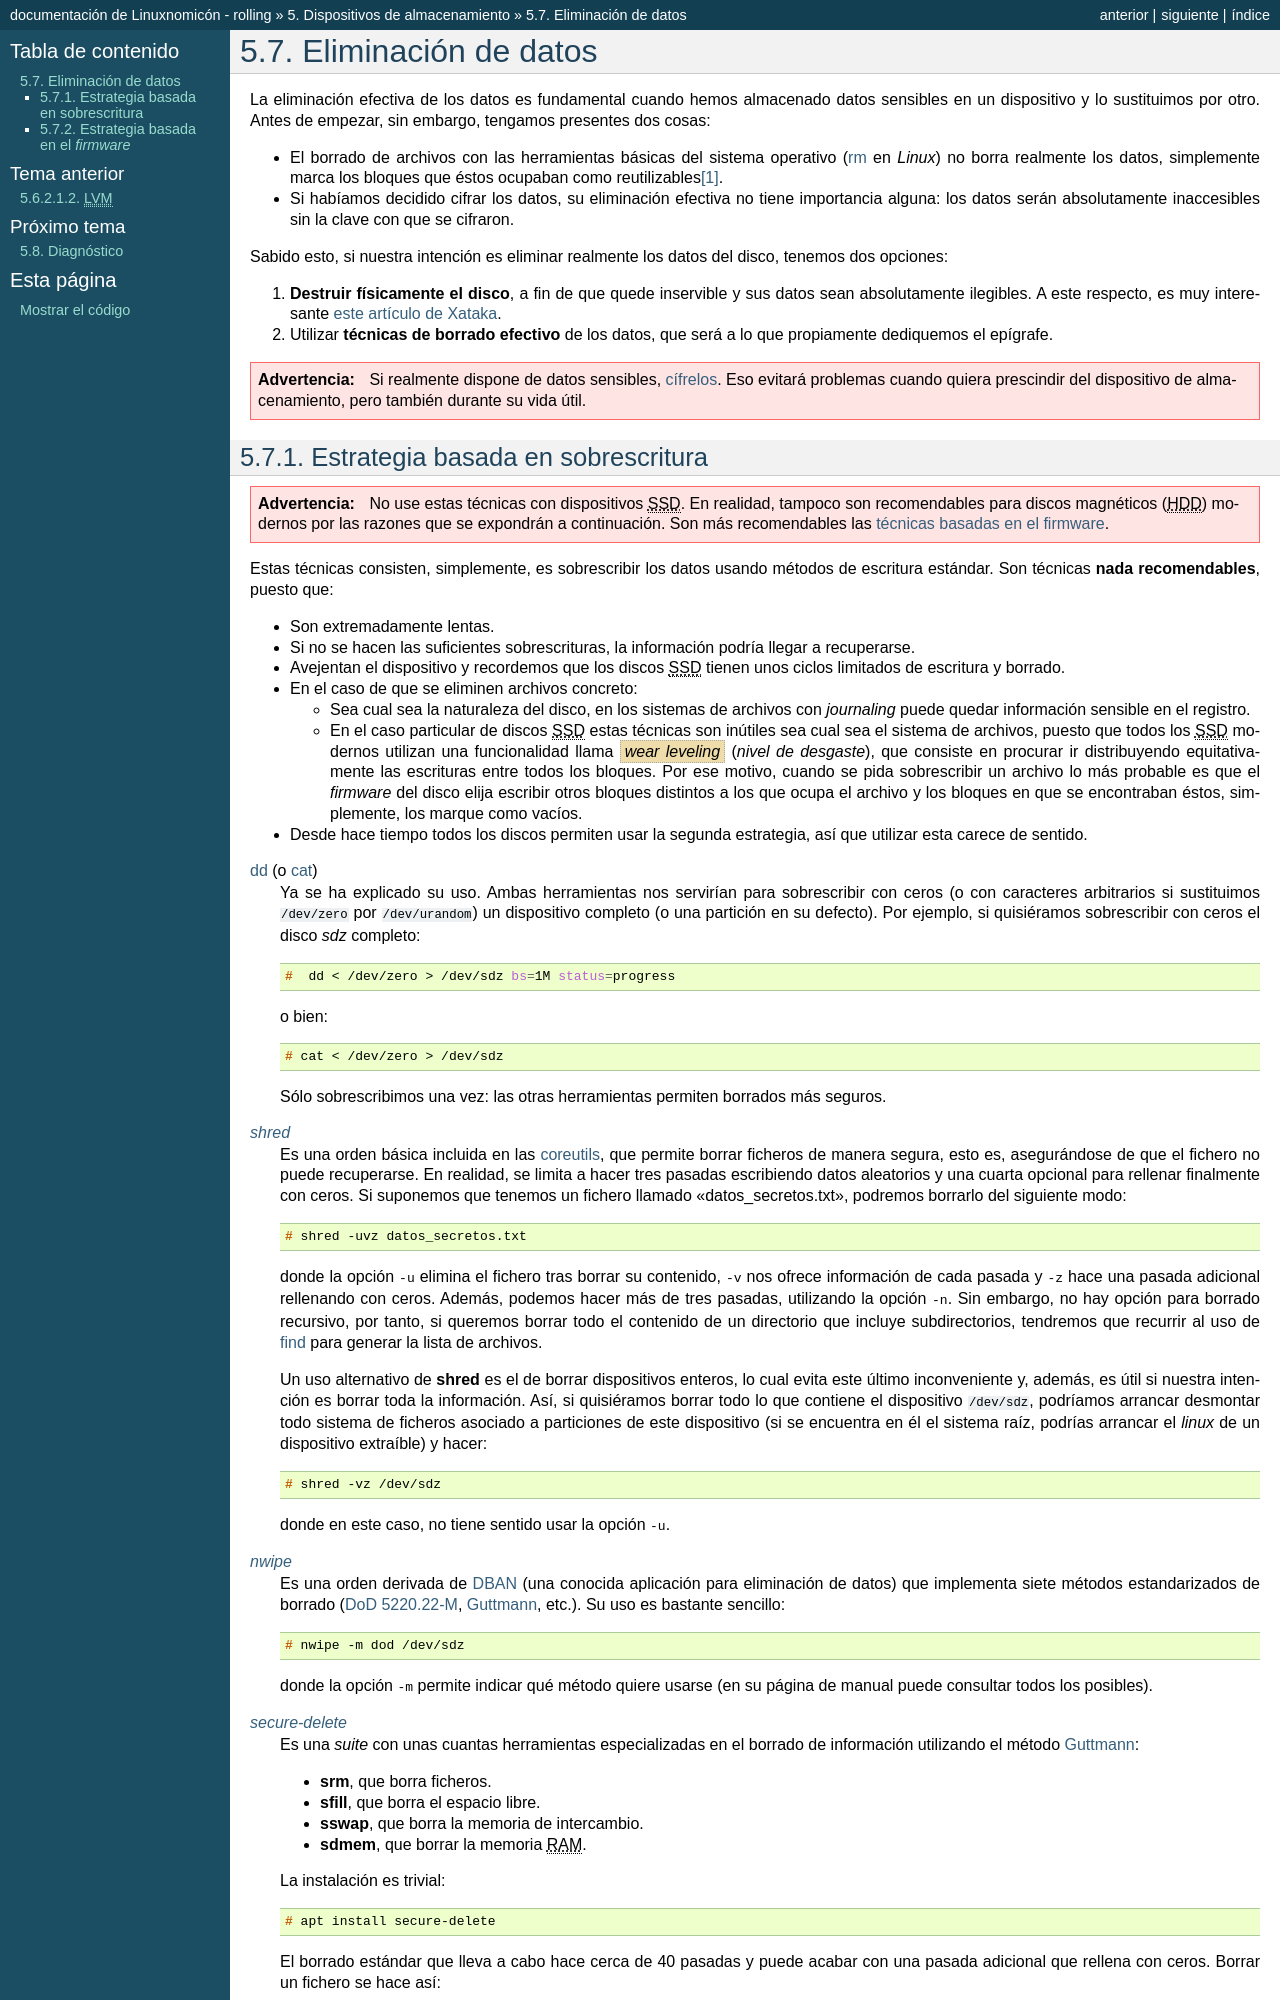

repository: sio2sio2/doc-linux · page: 05.discos/07.delete/index.html · generator: sphinx

.. _remove-data:

Eliminación de datos
********************
La eliminación efectiva de los datos es fundamental cuando hemos almacenado
datos sensibles en un dispositivo y lo sustituimos por otro. Antes de empezar,
sin embargo, tengamos presentes dos cosas:

- El borrado de archivos con las herramientas básicas del sistema operativo
  (:ref:`rm <rm>` en *Linux*) no borra realmente los datos, simplemente marca
  los bloques que éstos ocupaban como reutilizables\ [#]_.
- Si habíamos decidido cifrar los datos, su eliminación efectiva no tiene
  importancia alguna: los datos serán absolutamente inaccesibles sin la clave
  con que se cifraron.

Sabido esto, si nuestra intención es eliminar realmente los datos del disco,
tenemos dos opciones:

#. **Destruir físicamente el disco**, a fin de que quede inservible y sus datos
   sean absolutamente ilegibles. A este respecto, es muy interesante `este
   artículo de Xataka
   <https://www.xataka.com/especiales/como-destruir-un-disco-duro-definitivamente-para-que-no-se-pueda-recuperar-la-informacion>`_.

#. Utilizar **técnicas de borrado efectivo** de los datos, que será a lo que
   propiamente dediquemos el epígrafe.

.. warning:: Si realmente dispone de datos sensibles, :ref:`cífrelos
   <disk-encrypt>`. Eso evitará problemas cuando quiera prescindir del
   dispositivo de almacenamiento, pero también durante su vida útil.

.. _borrado-sobre:
